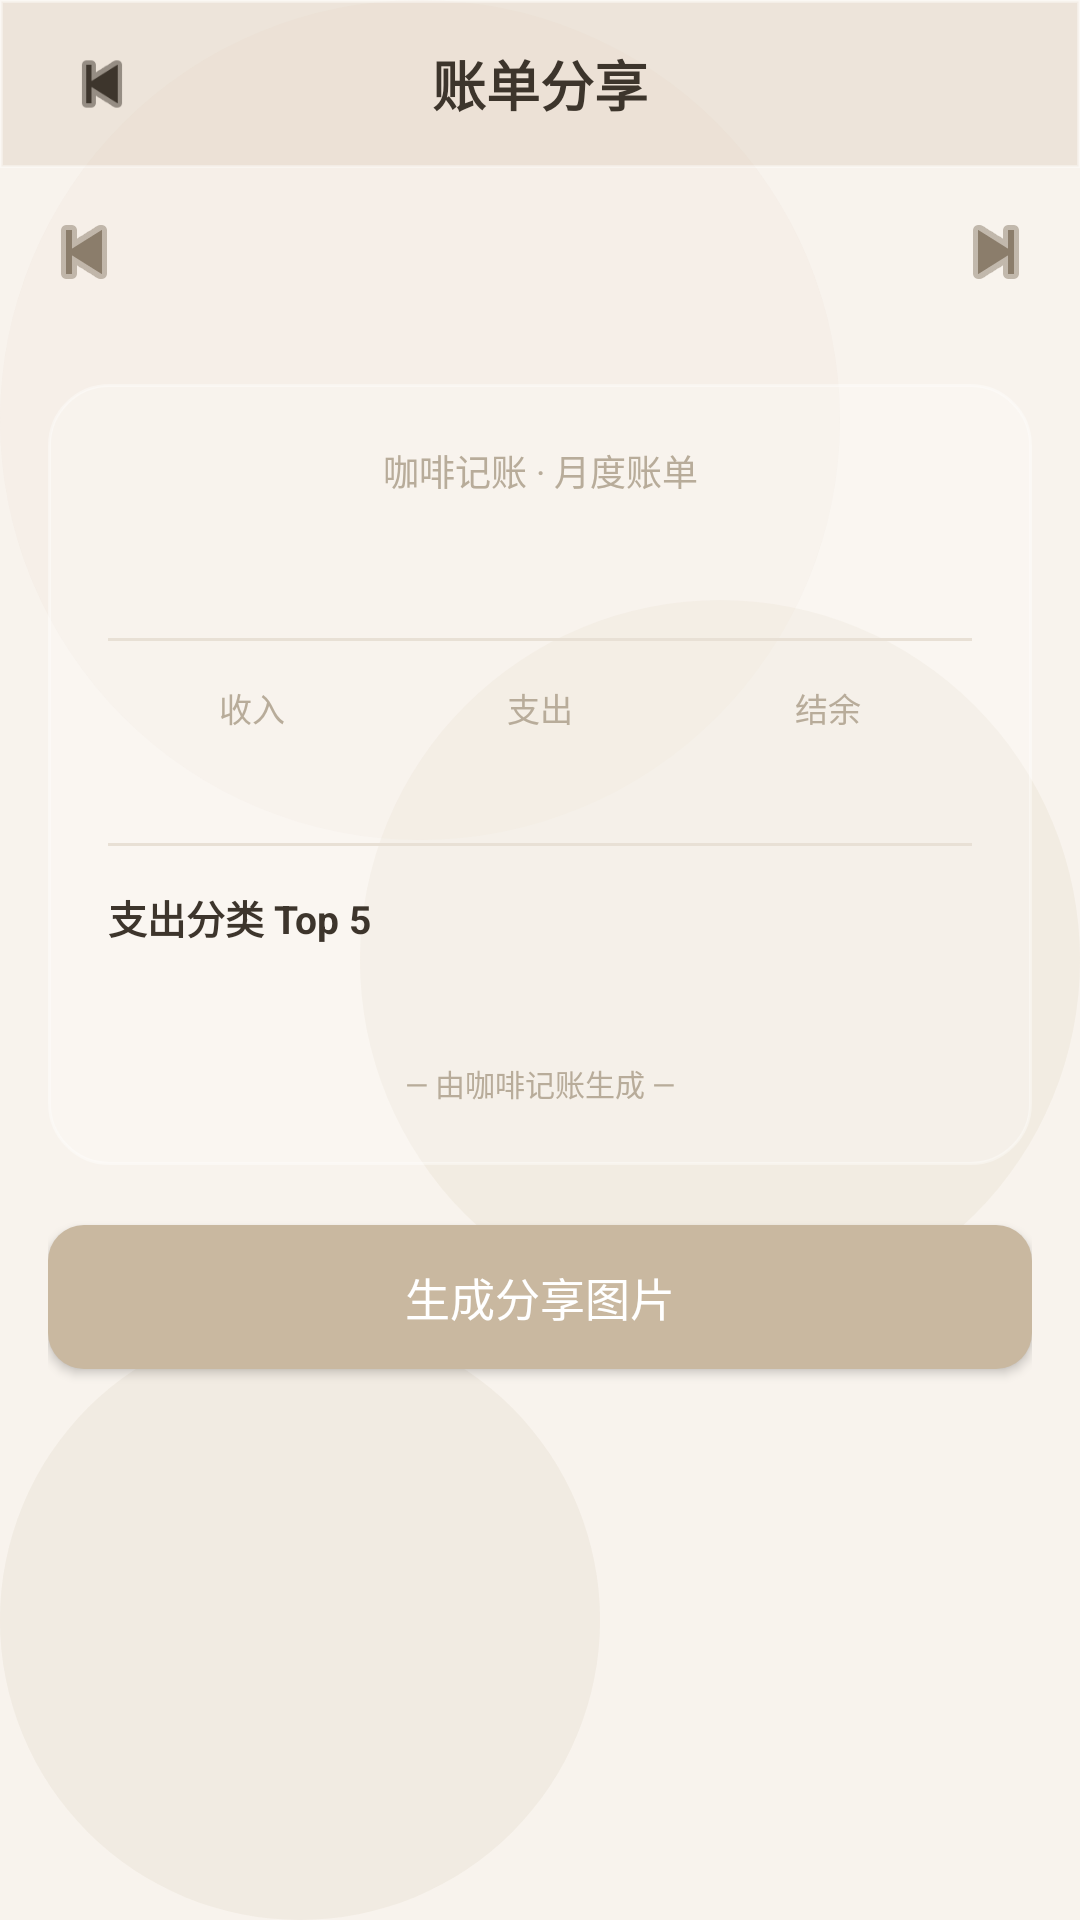

Android layout source for this screen:
<!-- AndroidManifest.xml: application theme Theme.SimpleLedger -->
<!-- res/layout/activity_share.xml -->
<?xml version="1.0" encoding="utf-8"?>
<LinearLayout xmlns:android="http://schemas.android.com/apk/res/android"
    android:layout_width="match_parent"
    android:layout_height="match_parent"
    android:orientation="vertical"
    android:background="@drawable/bg_warm_spots">

    <LinearLayout
        android:id="@+id/topNav"
        android:layout_width="match_parent"
        android:layout_height="wrap_content"
        android:background="@drawable/bg_gradient_header"
        android:gravity="center_vertical"
        android:orientation="horizontal"
        android:paddingStart="20dp"
        android:paddingEnd="20dp"
        android:minHeight="56dp">

        <ImageButton
            android:id="@+id/btnBack"
            android:layout_width="28dp"
            android:layout_height="28dp"
            android:background="?attr/selectableItemBackgroundBorderless"
            android:src="@android:drawable/ic_media_previous"
            android:scaleType="centerInside"
            android:tint="@color/text_primary" />

        <TextView
            android:layout_width="0dp"
            android:layout_height="wrap_content"
            android:layout_weight="1"
            android:gravity="center"
            android:text="账单分享"
            android:textColor="@color/text_primary"
            android:textSize="18sp"
            android:textStyle="bold" />

        <View
            android:layout_width="28dp"
            android:layout_height="28dp" />
    </LinearLayout>

    
    <LinearLayout
        android:layout_width="match_parent"
        android:layout_height="wrap_content"
        android:gravity="center"
        android:orientation="horizontal"
        android:padding="12dp">

        <ImageButton
            android:id="@+id/btnPrevMonth"
            android:layout_width="32dp"
            android:layout_height="32dp"
            android:background="?attr/selectableItemBackgroundBorderless"
            android:src="@android:drawable/ic_media_previous"
            android:tint="@color/text_secondary" />

        <TextView
            android:id="@+id/tvMonth"
            android:layout_width="0dp"
            android:layout_height="wrap_content"
            android:layout_weight="1"
            android:gravity="center"
            android:textColor="@color/text_primary"
            android:textSize="16sp"
            android:textStyle="bold" />

        <ImageButton
            android:id="@+id/btnNextMonth"
            android:layout_width="32dp"
            android:layout_height="32dp"
            android:background="?attr/selectableItemBackgroundBorderless"
            android:src="@android:drawable/ic_media_next"
            android:tint="@color/text_secondary" />
    </LinearLayout>

    <androidx.core.widget.NestedScrollView
        android:layout_width="match_parent"
        android:layout_height="0dp"
        android:layout_weight="1">

        <LinearLayout
            android:layout_width="match_parent"
            android:layout_height="wrap_content"
            android:orientation="vertical"
            android:padding="16dp">

            
            <LinearLayout
                android:id="@+id/shareCardView"
                android:layout_width="match_parent"
                android:layout_height="wrap_content"
                android:background="@drawable/bg_glass_card"
                android:orientation="vertical"
                android:padding="20dp">

                <TextView
                    android:layout_width="match_parent"
                    android:layout_height="wrap_content"
                    android:gravity="center"
                    android:text="咖啡记账 · 月度账单"
                    android:textColor="@color/text_hint"
                    android:textSize="12sp" />

                <TextView
                    android:id="@+id/tvCardMonth"
                    android:layout_width="match_parent"
                    android:layout_height="wrap_content"
                    android:layout_marginTop="6dp"
                    android:gravity="center"
                    android:textColor="@color/text_primary"
                    android:textSize="20sp"
                    android:textStyle="bold" />

                <View
                    android:layout_width="match_parent"
                    android:layout_height="1dp"
                    android:layout_marginTop="14dp"
                    android:layout_marginBottom="14dp"
                    android:background="@color/divider" />

                <LinearLayout
                    android:layout_width="match_parent"
                    android:layout_height="wrap_content"
                    android:orientation="horizontal">

                    <LinearLayout
                        android:layout_width="0dp"
                        android:layout_height="wrap_content"
                        android:layout_weight="1"
                        android:orientation="vertical"
                        android:gravity="center">

                        <TextView
                            android:layout_width="wrap_content"
                            android:layout_height="wrap_content"
                            android:text="收入"
                            android:textColor="@color/text_hint"
                            android:textSize="11sp" />

                        <TextView
                            android:id="@+id/tvIncome"
                            android:layout_width="wrap_content"
                            android:layout_height="wrap_content"
                            android:layout_marginTop="4dp"
                            android:textColor="@color/income_color"
                            android:textSize="14sp"
                            android:textStyle="bold" />
                    </LinearLayout>

                    <LinearLayout
                        android:layout_width="0dp"
                        android:layout_height="wrap_content"
                        android:layout_weight="1"
                        android:orientation="vertical"
                        android:gravity="center">

                        <TextView
                            android:layout_width="wrap_content"
                            android:layout_height="wrap_content"
                            android:text="支出"
                            android:textColor="@color/text_hint"
                            android:textSize="11sp" />

                        <TextView
                            android:id="@+id/tvExpense"
                            android:layout_width="wrap_content"
                            android:layout_height="wrap_content"
                            android:layout_marginTop="4dp"
                            android:textColor="@color/expense_color"
                            android:textSize="14sp"
                            android:textStyle="bold" />
                    </LinearLayout>

                    <LinearLayout
                        android:layout_width="0dp"
                        android:layout_height="wrap_content"
                        android:layout_weight="1"
                        android:orientation="vertical"
                        android:gravity="center">

                        <TextView
                            android:layout_width="wrap_content"
                            android:layout_height="wrap_content"
                            android:text="结余"
                            android:textColor="@color/text_hint"
                            android:textSize="11sp" />

                        <TextView
                            android:id="@+id/tvBalance"
                            android:layout_width="wrap_content"
                            android:layout_height="wrap_content"
                            android:layout_marginTop="4dp"
                            android:textColor="@color/balance_color"
                            android:textSize="14sp"
                            android:textStyle="bold" />
                    </LinearLayout>
                </LinearLayout>

                <View
                    android:layout_width="match_parent"
                    android:layout_height="1dp"
                    android:layout_marginTop="14dp"
                    android:layout_marginBottom="14dp"
                    android:background="@color/divider" />

                <TextView
                    android:layout_width="wrap_content"
                    android:layout_height="wrap_content"
                    android:text="支出分类 Top 5"
                    android:textColor="@color/text_primary"
                    android:textSize="13sp"
                    android:textStyle="bold" />

                <TextView
                    android:id="@+id/tvTopCategories"
                    android:layout_width="match_parent"
                    android:layout_height="wrap_content"
                    android:layout_marginTop="8dp"
                    android:lineSpacingExtra="6dp"
                    android:textColor="@color/text_secondary"
                    android:textSize="12sp" />

                <TextView
                    android:layout_width="match_parent"
                    android:layout_height="wrap_content"
                    android:layout_marginTop="14dp"
                    android:gravity="center"
                    android:text="— 由咖啡记账生成 —"
                    android:textColor="@color/text_hint"
                    android:textSize="10sp" />
            </LinearLayout>

            <Button
                android:id="@+id/btnShare"
                android:layout_width="match_parent"
                android:layout_height="48dp"
                android:layout_marginTop="20dp"
                android:layout_marginBottom="20dp"
                android:background="@drawable/bg_primary_button"
                android:text="生成分享图片"
                android:textColor="@android:color/white"
                android:textSize="15sp" />
        </LinearLayout>
    </androidx.core.widget.NestedScrollView>
</LinearLayout>
<!-- resources referenced by this layout -->
<resources>
  <color name="balance_color">#8AA4B8</color>
  <color name="divider">#E8E0D5</color>
  <color name="expense_color">#D4756A</color>
  <color name="income_color">#7BA678</color>
  <color name="text_hint">#B8AC9A</color>
  <color name="text_primary">#3D352C</color>
  <color name="text_secondary">#8B7D6B</color>
  <!-- drawable bg_glass_card (drawable) -->
  <?xml version="1.0" encoding="utf-8"?>
  <shape xmlns:android="http://schemas.android.com/apk/res/android"
      android:shape="rectangle">
      
      <solid android:color="#38FFFFFF"/>
      <corners android:radius="20dp"/>
      <stroke android:width="1dp" android:color="#59FFFFFF"/>
  </shape>
  <!-- drawable bg_gradient_header (drawable) -->
  <?xml version="1.0" encoding="utf-8"?>
  <shape xmlns:android="http://schemas.android.com/apk/res/android"
      android:shape="rectangle">
      <solid android:color="#40C9B8A0"/>
      <stroke android:width="1dp" android:color="#59FFFFFF"/>
  </shape>
  <!-- drawable bg_primary_button (drawable) -->
  <?xml version="1.0" encoding="utf-8"?>
  <shape xmlns:android="http://schemas.android.com/apk/res/android"
      android:shape="rectangle">
      <solid android:color="@color/colorPrimary" />
      <corners android:radius="12dp" />
  </shape>
  <!-- drawable bg_warm_spots (drawable) -->
  <?xml version="1.0" encoding="utf-8"?>
  <layer-list xmlns:android="http://schemas.android.com/apk/res/android">
      
      <item android:drawable="@color/background"/>
      
      <item android:gravity="top|start"
          android:width="280dp" android:height="280dp">
          <shape android:shape="oval">
              <solid android:color="#33E8DDD0"/>
          </shape>
      </item>
      
      <item android:gravity="center|end"
          android:width="240dp" android:height="240dp">
          <shape android:shape="oval">
              <solid android:color="#2AD4C9A8"/>
          </shape>
      </item>
      
      <item android:gravity="bottom|start"
          android:width="200dp" android:height="200dp">
          <shape android:shape="oval">
              <solid android:color="#26C9B8A0"/>
          </shape>
      </item>
  </layer-list>
  <style name="Theme.SimpleLedger" parent="Theme.MaterialComponents.Light.NoActionBar">
          <item name="colorPrimary">@color/colorPrimary</item>
          <item name="colorPrimaryDark">@color/colorPrimaryDark</item>
          <item name="colorAccent">@color/colorAccent</item>
          
          <item name="android:statusBarColor">@android:color/transparent</item>
          <item name="android:windowLightStatusBar">true</item>
          <item name="android:navigationBarColor">@android:color/transparent</item>
          <item name="android:windowTranslucentStatus">false</item>
          <item name="android:windowDrawsSystemBarBackgrounds">true</item>
          <item name="android:windowBackground">@color/background</item>
          
          <item name="android:windowLayoutInDisplayCutoutMode" tools:targetApi="o_mr1">shortEdges</item>
      </style>
  <color name="colorPrimary">#C9B8A0</color>
  <color name="background">#F8F3ED</color>
  <color name="colorPrimaryDark">#B5A48A</color>
  <color name="colorAccent">#C9B8A0</color>
</resources>
